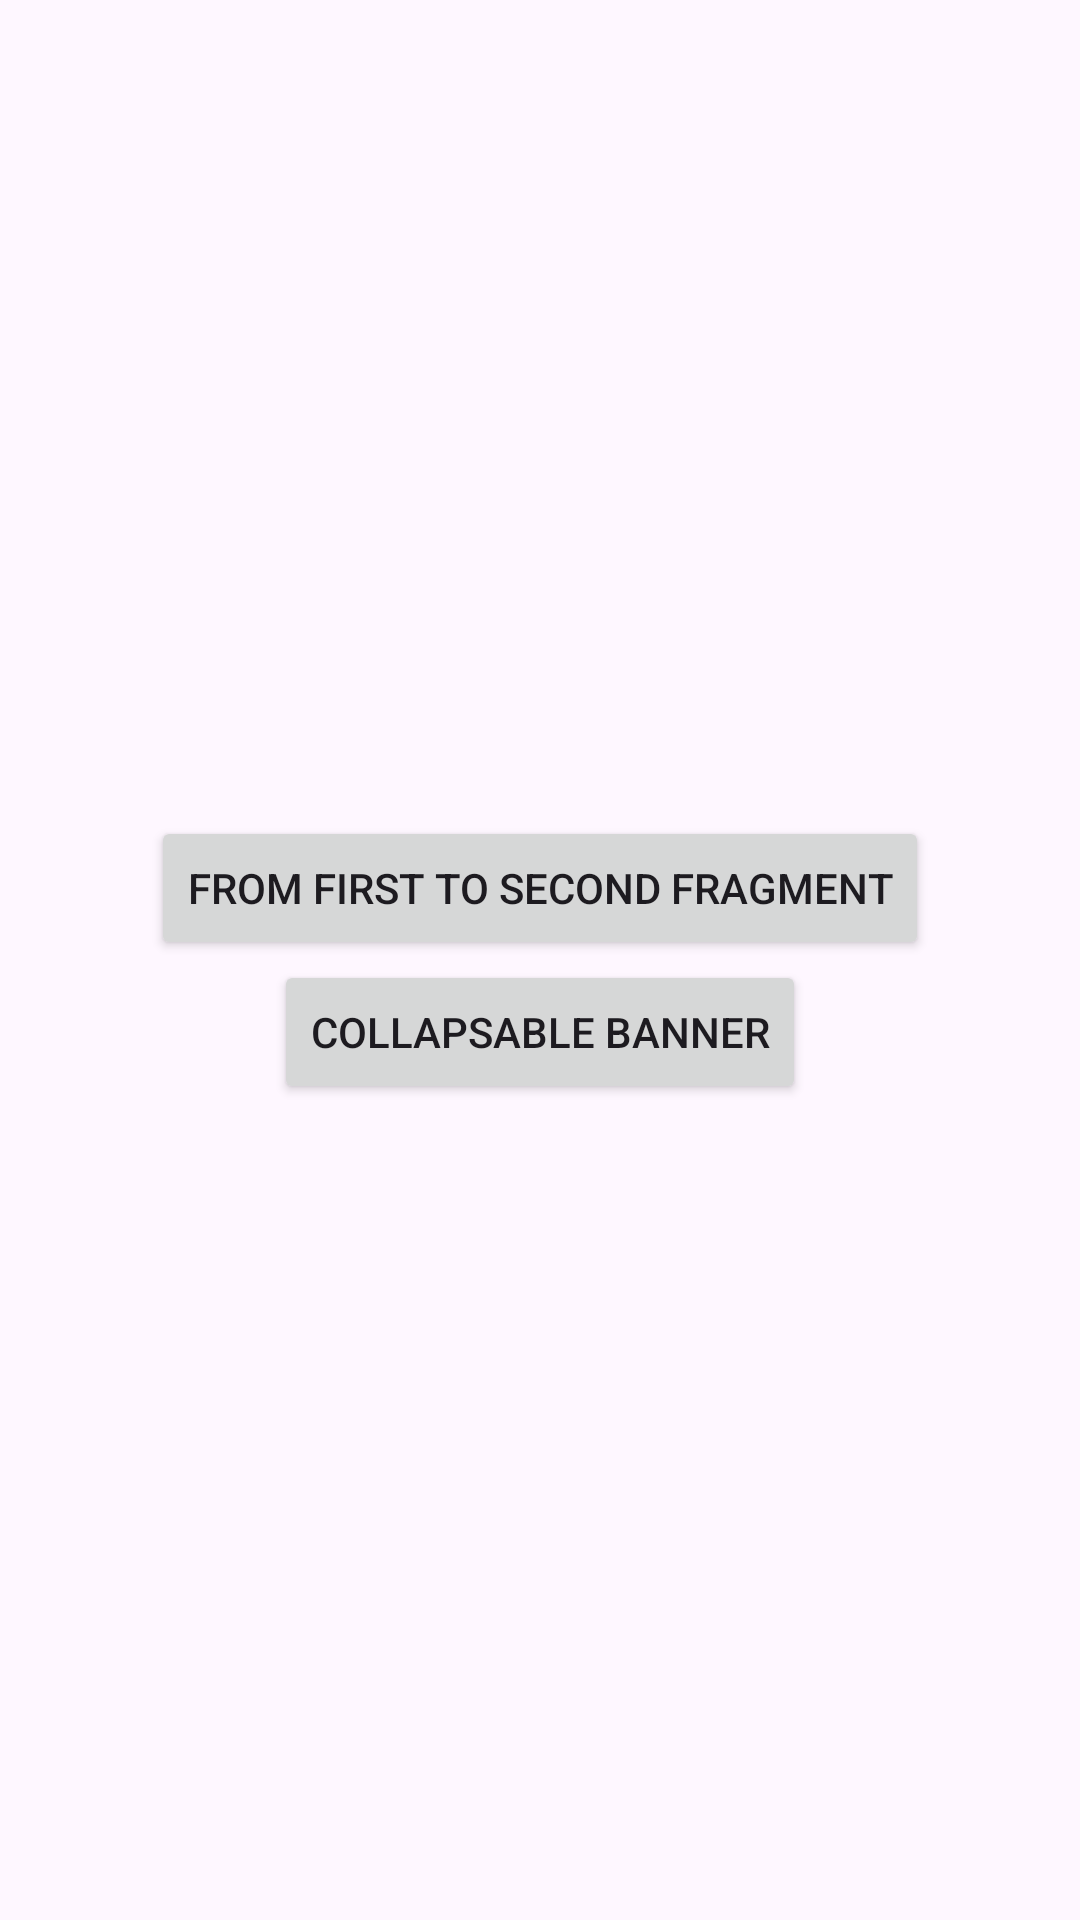

Write the Android layout XML for this screen, with the resource values it uses.
<!-- AndroidManifest.xml: application theme Theme.AdsManagerAndroidKoltin -->
<!-- res/layout/fragment_first.xml -->
<?xml version="1.0" encoding="utf-8"?>
<androidx.appcompat.widget.LinearLayoutCompat xmlns:android="http://schemas.android.com/apk/res/android"
    xmlns:tools="http://schemas.android.com/tools"
    android:layout_width="match_parent"
    android:layout_height="match_parent"
    android:orientation="vertical"
    android:gravity="center"
    tools:context=".ui.frg.FirstFragment">

    
    <Button
        android:id="@+id/btn"
        android:layout_width="wrap_content"
        android:layout_height="wrap_content"
        android:text="@string/from_first_to_second"
        android:layout_gravity="center"/>

    <Button
        android:id="@+id/collapseBtb"
        android:layout_width="wrap_content"
        android:layout_height="wrap_content"
        android:text="@string/collapsable_banner"
        android:layout_gravity="center"/>

</androidx.appcompat.widget.LinearLayoutCompat>
<!-- resources referenced by this layout -->
<resources>
  <string name="collapsable_banner">Collapsable Banner</string>
  <string name="from_first_to_second">From First to Second Fragment</string>
  <style name="Theme.AdsManagerAndroidKoltin" parent="Base.Theme.AdsManagerAndroidKoltin" />
  <style name="Base.Theme.AdsManagerAndroidKoltin" parent="Theme.Material3.DayNight.NoActionBar">
          
          
      </style>
</resources>
